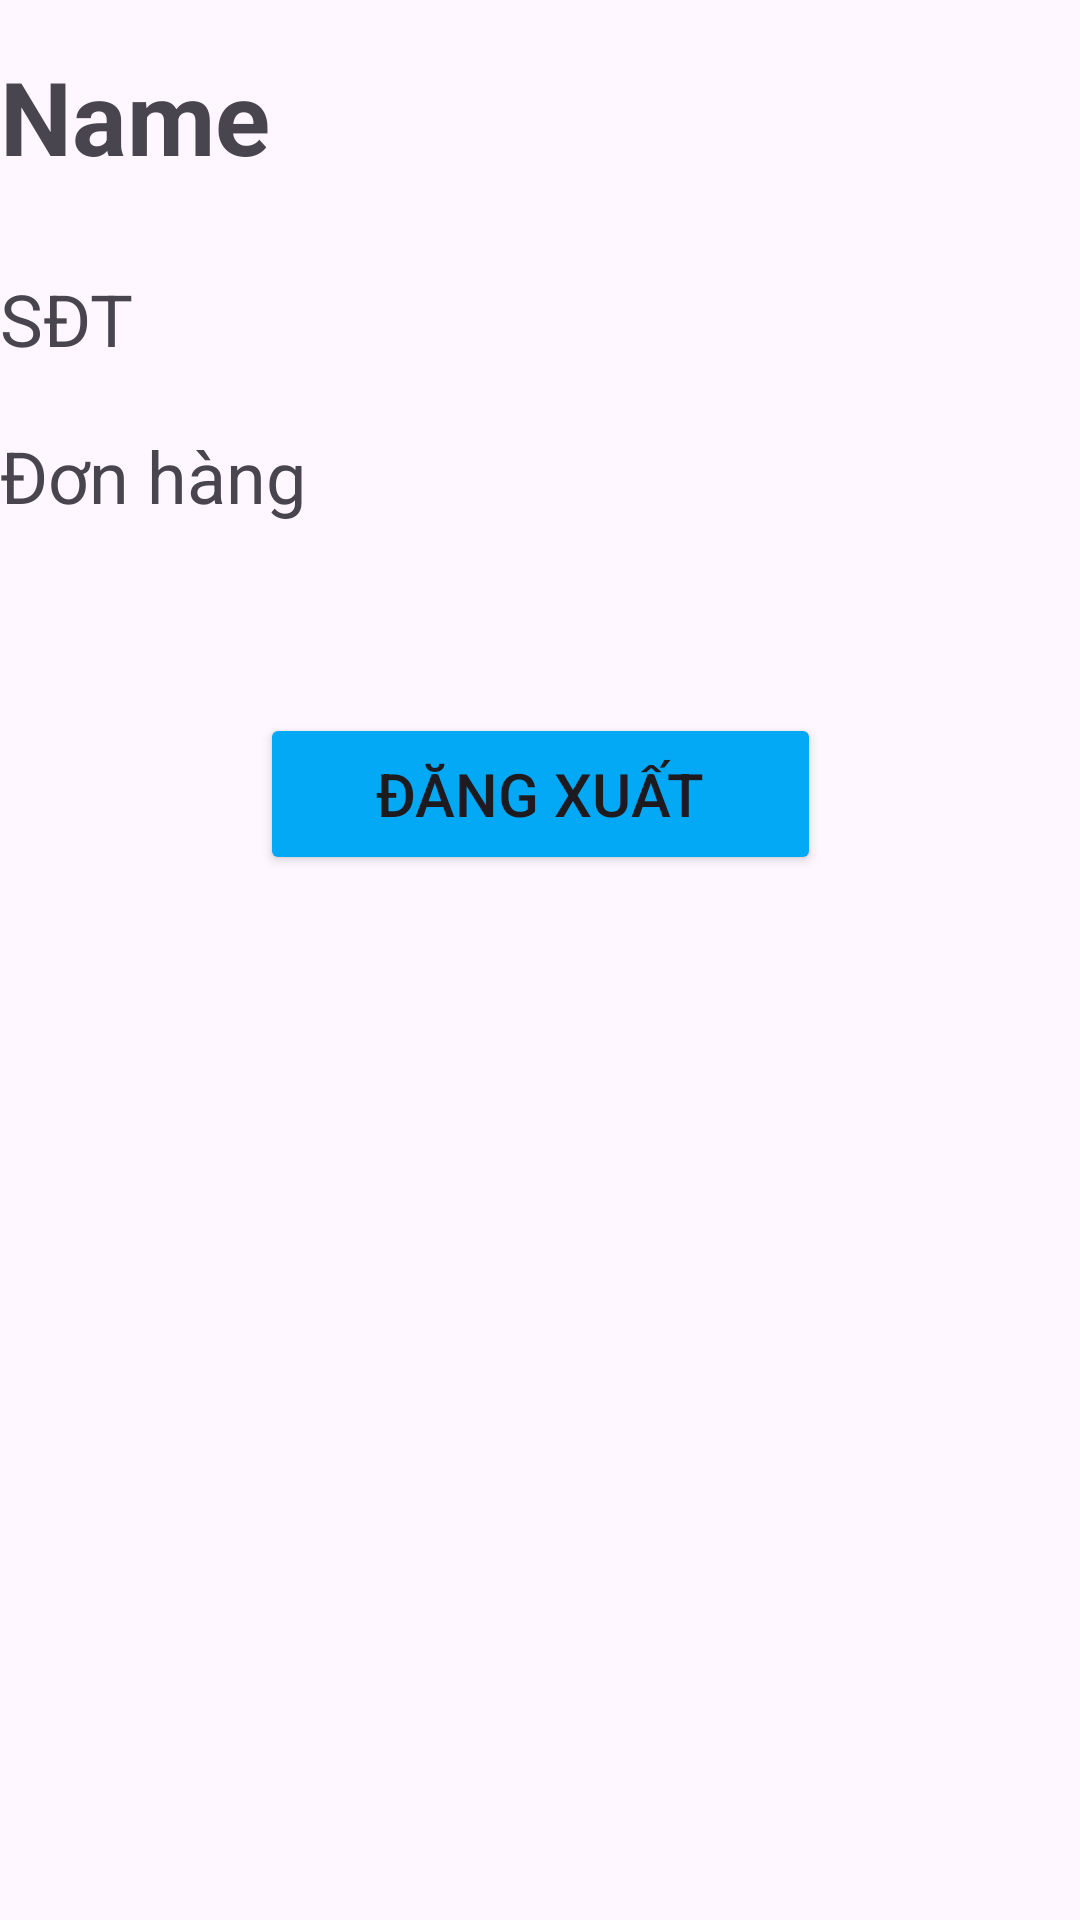

Layout XML and referenced resources for this Android screen:
<!-- AndroidManifest.xml: application theme Theme.ServerDoAnCN -->
<!-- res/layout/fragment_info.xml -->
<?xml version="1.0" encoding="utf-8"?>
<androidx.constraintlayout.widget.ConstraintLayout xmlns:android="http://schemas.android.com/apk/res/android"
    xmlns:app="http://schemas.android.com/apk/res-auto"
    xmlns:tools="http://schemas.android.com/tools"
    android:layout_width="match_parent"
    android:layout_height="match_parent"
    android:orientation="vertical">

    <TextView
        android:id="@+id/txtName"
        android:layout_width="match_parent"
        android:layout_height="54dp"
        android:layout_marginTop="16dp"
        android:text="Name"
        android:textSize="34sp"
        android:textStyle="bold"
        app:layout_constraintEnd_toEndOf="parent"
        app:layout_constraintStart_toStartOf="parent"
        app:layout_constraintTop_toTopOf="parent" />

    <TextView
        android:id="@+id/txtSdt"
        android:layout_width="match_parent"
        android:layout_height="wrap_content"
        android:layout_marginTop="20dp"
        android:text="SĐT"
        android:textSize="24sp"
        app:layout_constraintEnd_toEndOf="parent"
        app:layout_constraintStart_toStartOf="parent"
        app:layout_constraintTop_toBottomOf="@+id/txtName" />
    <TextView
        android:id="@+id/txtOrder"
        android:layout_width="match_parent"
        android:layout_height="wrap_content"
        android:layout_marginTop="20dp"
        android:text="Đơn hàng"
        android:textSize="24sp"
        app:layout_constraintEnd_toEndOf="parent"
        app:layout_constraintStart_toStartOf="parent"
        app:layout_constraintTop_toBottomOf="@+id/txtSdt" />

    <Button
        android:id="@+id/btnLogout"
        android:layout_width="187dp"
        android:layout_height="54dp"
        android:layout_marginTop="44dp"
        android:backgroundTint="#03A9F4"
        android:drawableLeft="@drawable/icon_logout"
        android:text="Đăng xuất"
        android:textSize="20sp"
        app:layout_constraintBottom_toBottomOf="parent"
        app:layout_constraintEnd_toEndOf="parent"
        app:layout_constraintStart_toStartOf="parent"
        app:layout_constraintTop_toBottomOf="@+id/txtSdt"
        app:layout_constraintVertical_bias="0.17" />

</androidx.constraintlayout.widget.ConstraintLayout>
<!-- resources referenced by this layout -->
<resources>
  <style name="Theme.ServerDoAnCN" parent="Base.Theme.ServerDoAnCN" />
  <style name="Base.Theme.ServerDoAnCN" parent="Theme.Material3.DayNight.NoActionBar">
          
          
      </style>
</resources>
